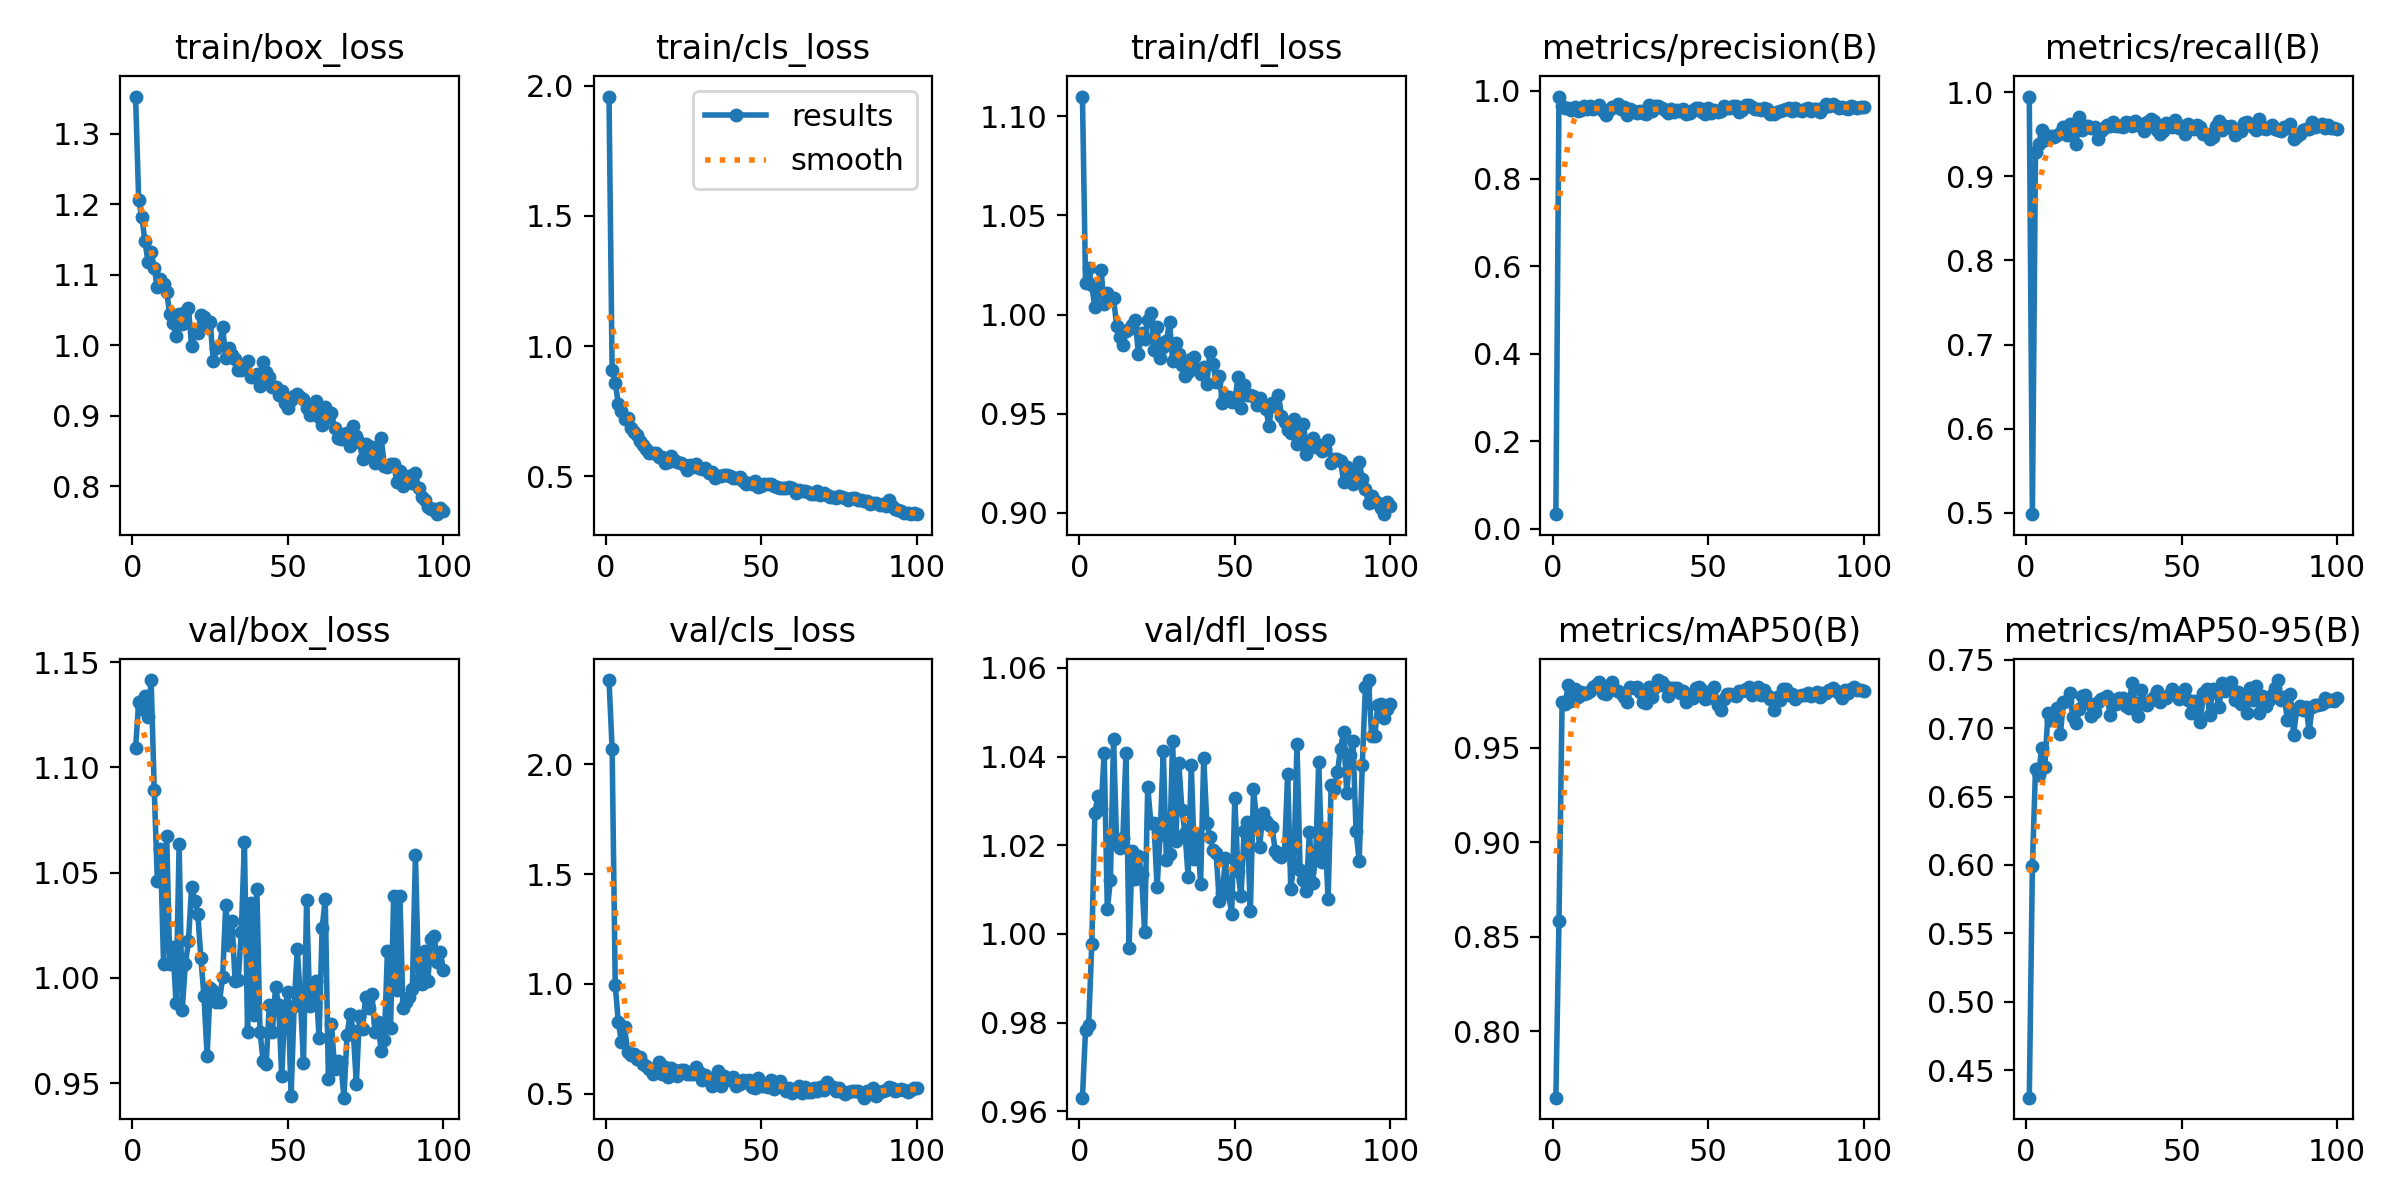

Values plotted in this chart, from the file beside it:
epoch, time, train/box_loss, train/cls_loss, train/dfl_loss, metrics/precision(B), metrics/recall(B), metrics/mAP50(B), metrics/mAP50-95(B), val/box_loss, val/cls_loss, val/dfl_loss, lr/pg0, lr/pg1, lr/pg2
1, 94.97, 1.353, 1.959, 1.11, 0.03329, 0.9949, 0.7649, 0.4301, 1.109, 2.384, 0.9631, 0.00046, 0.00046, 0.00046
2, 187.8, 1.206, 0.9076, 1.016, 0.9873, 0.4984, 0.8581, 0.5996, 1.131, 2.071, 0.9784, 0.0009307, 0.0009307, 0.0009307
3, 278.6, 1.182, 0.8601, 1.024, 0.9651, 0.9295, 0.9738, 0.6704, 1.128, 0.9961, 0.9794, 0.001392, 0.001392, 0.001392
4, 370.1, 1.148, 0.7793, 1.015, 0.9615, 0.9385, 0.9728, 0.6656, 1.134, 0.8253, 0.9978, 0.001844, 0.001844, 0.001844
5, 462.1, 1.118, 0.7504, 1.004, 0.96, 0.9548, 0.9832, 0.6858, 1.124, 0.7353, 1.027, 0.001921, 0.001921, 0.001921
6, 553.9, 1.132, 0.7205, 1.011, 0.9558, 0.9434, 0.9746, 0.6719, 1.142, 0.802, 1.031, 0.001901, 0.001901, 0.001901
7, 654.2, 1.109, 0.7235, 1.022, 0.9626, 0.9474, 0.9811, 0.7109, 1.089, 0.6903, 1.028, 0.001881, 0.001881, 0.001881
8, 753.3, 1.083, 0.6851, 1.005, 0.9548, 0.9482, 0.9767, 0.7061, 1.046, 0.6782, 1.041, 0.001861, 0.001861, 0.001861
9, 846.9, 1.093, 0.672, 1.011, 0.9572, 0.9462, 0.9795, 0.7093, 1.061, 0.6819, 1.006, 0.001842, 0.001842, 0.001842
10, 934.8, 1.087, 0.6584, 1.008, 0.9667, 0.9487, 0.9784, 0.7149, 1.007, 0.6598, 1.012, 0.001822, 0.001822, 0.001822
11, 1023, 1.075, 0.634, 1.008, 0.9578, 0.9513, 0.9789, 0.6956, 1.068, 0.6663, 1.044, 0.001802, 0.001802, 0.001802
12, 1113, 1.044, 0.6191, 0.9945, 0.9652, 0.9589, 0.9797, 0.7192, 1.007, 0.6356, 1.02, 0.001782, 0.001782, 0.001782
13, 1202, 1.032, 0.6036, 0.9887, 0.9586, 0.9488, 0.9819, 0.72, 1.015, 0.628, 1.019, 0.001762, 0.001762, 0.001762
14, 1294, 1.013, 0.5903, 0.9845, 0.9628, 0.9622, 0.9831, 0.7254, 0.9882, 0.613, 1.022, 0.001743, 0.001743, 0.001743
15, 1397, 1.044, 0.5892, 0.9918, 0.9674, 0.952, 0.9847, 0.7078, 1.064, 0.5916, 1.041, 0.001723, 0.001723, 0.001723
16, 1497, 1.031, 0.5886, 0.9927, 0.9534, 0.9385, 0.9788, 0.7038, 0.9848, 0.6124, 0.9969, 0.001703, 0.001703, 0.001703
17, 1588, 1.048, 0.5746, 0.9949, 0.9463, 0.9705, 0.9782, 0.7137, 1.006, 0.644, 1.019, 0.001683, 0.001683, 0.001683
18, 1683, 1.053, 0.5737, 0.9973, 0.9555, 0.9551, 0.9825, 0.7235, 1.017, 0.5917, 1.012, 0.001663, 0.001663, 0.001663
19, 1782, 0.9998, 0.5494, 0.9799, 0.9638, 0.9603, 0.9847, 0.7239, 1.043, 0.6211, 1.018, 0.001644, 0.001644, 0.001644
20, 1884, 1.02, 0.5564, 0.9905, 0.9627, 0.9594, 0.9805, 0.7184, 1.037, 0.5766, 1.014, 0.001624, 0.001624, 0.001624
21, 1981, 1.018, 0.5774, 0.9879, 0.9705, 0.9577, 0.9799, 0.7091, 1.031, 0.6158, 1, 0.001604, 0.001604, 0.001604
22, 2070, 1.043, 0.5614, 0.9973, 0.9577, 0.9583, 0.9786, 0.712, 1.009, 0.61, 1.033, 0.001584, 0.001584, 0.001584
23, 2160, 1.04, 0.5548, 1.001, 0.9634, 0.9448, 0.9768, 0.7189, 0.9913, 0.5832, 1.025, 0.001564, 0.001564, 0.001564
24, 2248, 1.028, 0.552, 0.9819, 0.9455, 0.9538, 0.9738, 0.7214, 0.963, 0.6083, 1.025, 0.001545, 0.001545, 0.001545
25, 2344, 1.033, 0.543, 0.9936, 0.96, 0.9577, 0.9822, 0.722, 0.9954, 0.6072, 1.011, 0.001525, 0.001525, 0.001525
26, 2443, 0.9777, 0.5245, 0.9779, 0.9541, 0.9615, 0.9817, 0.7237, 0.994, 0.5878, 1.022, 0.001505, 0.001505, 0.001505
27, 2541, 0.997, 0.5442, 0.9835, 0.9505, 0.9596, 0.9819, 0.7099, 0.9885, 0.5889, 1.041, 0.001485, 0.001485, 0.001485
28, 2640, 1, 0.5354, 0.9865, 0.9543, 0.9643, 0.9795, 0.7208, 0.9888, 0.5919, 1.017, 0.001465, 0.001465, 0.001465
29, 2733, 1.026, 0.548, 0.9961, 0.9493, 0.9601, 0.9739, 0.7177, 1.001, 0.6206, 1.018, 0.001446, 0.001446, 0.001446
30, 2837, 0.9822, 0.5336, 0.9768, 0.9466, 0.9603, 0.9735, 0.7218, 1.035, 0.5973, 1.044, 0.001426, 0.001426, 0.001426
31, 2946, 0.9958, 0.5291, 0.9857, 0.9674, 0.959, 0.982, 0.7221, 1.016, 0.5639, 1.021, 0.001406, 0.001406, 0.001406
32, 3035, 0.9858, 0.5315, 0.98, 0.9536, 0.9641, 0.9769, 0.7159, 1.027, 0.5841, 1.038, 0.001386, 0.001386, 0.001386
33, 3129, 0.9808, 0.5133, 0.9748, 0.9653, 0.9631, 0.9819, 0.7146, 0.9986, 0.5626, 1.028, 0.001366, 0.001366, 0.001366
34, 3228, 0.9645, 0.5169, 0.9691, 0.965, 0.9603, 0.9857, 0.7326, 0.9988, 0.5358, 1.023, 0.001347, 0.001347, 0.001347
35, 3329, 0.9645, 0.4946, 0.971, 0.96, 0.9654, 0.9847, 0.7181, 1.022, 0.5762, 1.013, 0.001327, 0.001327, 0.001327
36, 3425, 0.9709, 0.5018, 0.9775, 0.9566, 0.9615, 0.9823, 0.709, 1.065, 0.6045, 1.038, 0.001307, 0.001307, 0.001307
37, 3521, 0.9782, 0.5006, 0.9785, 0.9494, 0.9617, 0.9771, 0.7276, 0.9743, 0.534, 1.017, 0.001287, 0.001287, 0.001287
38, 3614, 0.9553, 0.5057, 0.9725, 0.9587, 0.9538, 0.9814, 0.7177, 1.036, 0.5822, 1.023, 0.001267, 0.001267, 0.001267
39, 3710, 0.9558, 0.5041, 0.9698, 0.9531, 0.9645, 0.9814, 0.7168, 0.9826, 0.5704, 1.011, 0.001248, 0.001248, 0.001248
40, 3798, 0.9596, 0.5015, 0.9735, 0.9568, 0.9679, 0.9813, 0.7208, 1.042, 0.5611, 1.04, 0.001228, 0.001228, 0.001228
41, 3886, 0.9425, 0.494, 0.9649, 0.9544, 0.9655, 0.9788, 0.723, 0.9746, 0.577, 1.025, 0.001208, 0.001208, 0.001208
42, 3974, 0.9769, 0.493, 0.981, 0.9588, 0.9555, 0.98, 0.7273, 0.9607, 0.5338, 1.022, 0.001188, 0.001188, 0.001188
43, 4062, 0.9619, 0.4987, 0.9753, 0.9474, 0.95, 0.974, 0.7192, 0.9593, 0.5466, 1.019, 0.001168, 0.001168, 0.001168
44, 4150, 0.9558, 0.482, 0.9659, 0.949, 0.9544, 0.9777, 0.7228, 0.9874, 0.5643, 1.018, 0.001149, 0.001149, 0.001149
45, 4238, 0.9416, 0.4701, 0.9692, 0.9555, 0.9637, 0.9763, 0.7217, 0.9745, 0.5547, 1.007, 0.001129, 0.001129, 0.001129
46, 4326, 0.9416, 0.4756, 0.9555, 0.9603, 0.9621, 0.9814, 0.7244, 0.9958, 0.5616, 1.009, 0.001109, 0.001109, 0.001109
47, 4413, 0.9295, 0.4689, 0.9588, 0.9621, 0.959, 0.9821, 0.7286, 0.987, 0.5293, 1.017, 0.001089, 0.001089, 0.001089
48, 4501, 0.9358, 0.4821, 0.9586, 0.952, 0.9666, 0.9802, 0.7261, 0.9532, 0.5258, 1.009, 0.001069, 0.001069, 0.001069
49, 4589, 0.9179, 0.4607, 0.956, 0.948, 0.9579, 0.9756, 0.721, 0.9858, 0.5705, 1.005, 0.00105, 0.00105, 0.00105
50, 4677, 0.9111, 0.4633, 0.9563, 0.9609, 0.9603, 0.9763, 0.7242, 0.9933, 0.5362, 1.031, 0.00103, 0.00103, 0.00103
51, 4764, 0.9226, 0.4696, 0.9683, 0.9488, 0.95, 0.9767, 0.7283, 0.9441, 0.5339, 1.014, 0.00101, 0.00101, 0.00101
52, 4852, 0.9277, 0.4697, 0.9531, 0.9563, 0.9628, 0.9819, 0.7208, 0.9866, 0.5295, 1.008, 0.0009902, 0.0009902, 0.0009902
53, 4940, 0.9307, 0.4708, 0.9645, 0.952, 0.9577, 0.9723, 0.7107, 1.014, 0.5647, 1.023, 0.0009704, 0.0009704, 0.0009704
54, 5027, 0.9273, 0.4618, 0.9595, 0.9539, 0.9564, 0.97, 0.7197, 0.9902, 0.5229, 1.025, 0.0009506, 0.0009506, 0.0009506
55, 5115, 0.9245, 0.4581, 0.9594, 0.966, 0.9615, 0.9757, 0.7201, 0.9598, 0.5461, 1.005, 0.0009308, 0.0009308, 0.0009308
56, 5203, 0.9111, 0.457, 0.9591, 0.9602, 0.9592, 0.9785, 0.7041, 1.037, 0.5587, 1.033, 0.000911, 0.000911, 0.000911
57, 5290, 0.9017, 0.4553, 0.9542, 0.9611, 0.95, 0.9783, 0.7253, 0.9866, 0.5298, 1.026, 0.0008912, 0.0008912, 0.0008912
58, 5379, 0.9119, 0.4555, 0.9581, 0.9648, 0.95, 0.9776, 0.7284, 0.9928, 0.5131, 1.02, 0.0008714, 0.0008714, 0.0008714
59, 5467, 0.9212, 0.4581, 0.9543, 0.9668, 0.9449, 0.9773, 0.7097, 0.9984, 0.5259, 1.027, 0.0008516, 0.0008516, 0.0008516
60, 5555, 0.8991, 0.4548, 0.9524, 0.9523, 0.9468, 0.9798, 0.7287, 0.9714, 0.504, 1.025, 0.0008318, 0.0008318, 0.0008318
... 40 more rows
